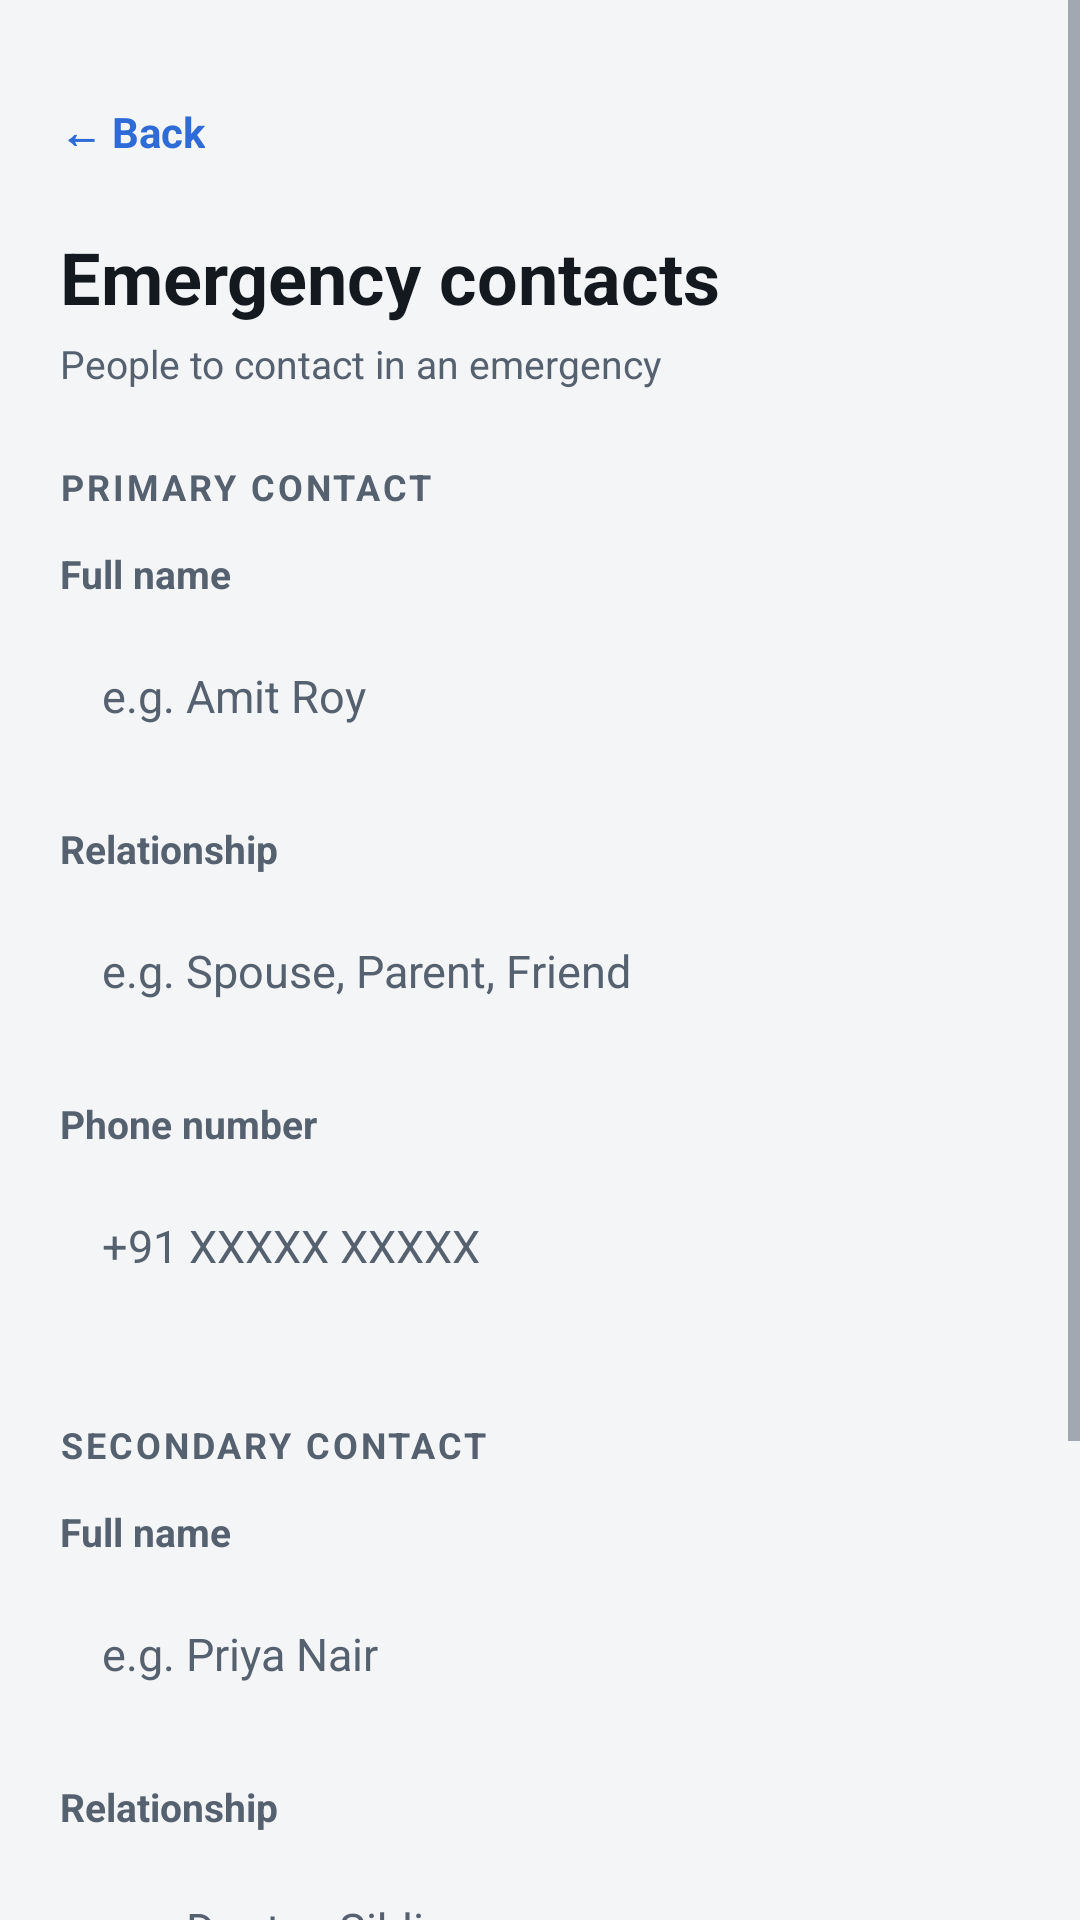

Produce the Android XML layout that renders to this screen, including the resource entries it uses.
<!-- AndroidManifest.xml: application theme Theme.MediTrackPro -->
<!-- res/layout/activity_emergency_contacts.xml -->
<?xml version="1.0" encoding="utf-8"?>
<ScrollView xmlns:android="http://schemas.android.com/apk/res/android"
    xmlns:app="http://schemas.android.com/apk/res-auto"
    android:layout_width="match_parent"
    android:layout_height="match_parent"
    android:background="@color/bg"
    android:fillViewport="true">

    <LinearLayout
        android:layout_width="match_parent"
        android:layout_height="wrap_content"
        android:orientation="vertical"
        android:padding="20dp">

        <TextView
            android:id="@+id/tvBack"
            style="@style/Text.Link"
            android:layout_width="wrap_content"
            android:layout_height="wrap_content"
            android:text="← Back" />

        <TextView
            style="@style/Text.Title"
            android:layout_width="wrap_content"
            android:layout_height="wrap_content"
            android:layout_marginTop="8dp"
            android:text="Emergency contacts" />

        <TextView
            style="@style/Text.Secondary"
            android:layout_width="wrap_content"
            android:layout_height="wrap_content"
            android:layout_marginTop="4dp"
            android:layout_marginBottom="24dp"
            android:text="People to contact in an emergency" />

        <TextView
            style="@style/Text.Section"
            android:layout_width="wrap_content"
            android:layout_height="wrap_content"
            android:layout_marginTop="0dp"
            android:layout_marginBottom="12dp"
            android:text="Primary contact" />

        <TextView
            style="@style/Text.Label"
            android:layout_width="wrap_content"
            android:layout_height="wrap_content"
            android:layout_marginBottom="6dp"
            android:text="Full name" />

        <EditText
            android:id="@+id/etContact1Name"
            style="@style/Widget.App.Input"
            android:layout_width="match_parent"
            android:layout_height="wrap_content"
            android:layout_marginBottom="16dp"
            android:hint="e.g. Amit Roy"
            android:importantForAutofill="no"
            android:inputType="textPersonName|textCapWords" />

        <TextView
            style="@style/Text.Label"
            android:layout_width="wrap_content"
            android:layout_height="wrap_content"
            android:layout_marginBottom="6dp"
            android:text="Relationship" />

        <EditText
            android:id="@+id/etContact1Relation"
            style="@style/Widget.App.Input"
            android:layout_width="match_parent"
            android:layout_height="wrap_content"
            android:layout_marginBottom="16dp"
            android:hint="e.g. Spouse, Parent, Friend"
            android:importantForAutofill="no"
            android:inputType="textCapWords" />

        <TextView
            style="@style/Text.Label"
            android:layout_width="wrap_content"
            android:layout_height="wrap_content"
            android:layout_marginBottom="6dp"
            android:text="Phone number" />

        <EditText
            android:id="@+id/etContact1Phone"
            style="@style/Widget.App.Input"
            android:layout_width="match_parent"
            android:layout_height="wrap_content"
            android:layout_marginBottom="24dp"
            android:hint="+91 XXXXX XXXXX"
            android:importantForAutofill="no"
            android:inputType="phone" />

        <TextView
            style="@style/Text.Section"
            android:layout_width="wrap_content"
            android:layout_height="wrap_content"
            android:layout_marginTop="8dp"
            android:layout_marginBottom="12dp"
            android:text="Secondary contact" />

        <TextView
            style="@style/Text.Label"
            android:layout_width="wrap_content"
            android:layout_height="wrap_content"
            android:layout_marginBottom="6dp"
            android:text="Full name" />

        <EditText
            android:id="@+id/etContact2Name"
            style="@style/Widget.App.Input"
            android:layout_width="match_parent"
            android:layout_height="wrap_content"
            android:layout_marginBottom="16dp"
            android:hint="e.g. Priya Nair"
            android:importantForAutofill="no"
            android:inputType="textPersonName|textCapWords" />

        <TextView
            style="@style/Text.Label"
            android:layout_width="wrap_content"
            android:layout_height="wrap_content"
            android:layout_marginBottom="6dp"
            android:text="Relationship" />

        <EditText
            android:id="@+id/etContact2Relation"
            style="@style/Widget.App.Input"
            android:layout_width="match_parent"
            android:layout_height="wrap_content"
            android:layout_marginBottom="16dp"
            android:hint="e.g. Doctor, Sibling"
            android:importantForAutofill="no"
            android:inputType="textCapWords" />

        <TextView
            style="@style/Text.Label"
            android:layout_width="wrap_content"
            android:layout_height="wrap_content"
            android:layout_marginBottom="6dp"
            android:text="Phone number" />

        <EditText
            android:id="@+id/etContact2Phone"
            style="@style/Widget.App.Input"
            android:layout_width="match_parent"
            android:layout_height="wrap_content"
            android:layout_marginBottom="24dp"
            android:hint="+91 XXXXX XXXXX"
            android:importantForAutofill="no"
            android:inputType="phone" />

        <Button
            android:id="@+id/btnSaveContacts"
            android:layout_width="match_parent"
            android:layout_height="wrap_content"
            android:layout_marginTop="0dp"
            android:layout_marginBottom="0dp"
            android:text="Save Contacts" />

    </LinearLayout>
</ScrollView>
<!-- resources referenced by this layout -->
<resources>
  <color name="bg">#F4F5F7</color>
  <style name="Text.Label" parent="Text">
          <item name="android:textSize">13sp</item>
          <item name="android:textStyle">bold</item>
          <item name="android:textColor">@color/text_secondary</item>
      </style>
  <style name="Text.Link" parent="Text">
          <item name="android:textSize">14sp</item>
          <item name="android:textStyle">bold</item>
          <item name="android:textColor">@color/accent</item>
          <item name="android:minHeight">48dp</item>
          <item name="android:gravity">center_vertical</item>
      </style>
  <style name="Text.Secondary" parent="Text">
          <item name="android:textSize">13sp</item>
          <item name="android:textColor">@color/text_secondary</item>
      </style>
  <style name="Text.Section" parent="Text">
          <item name="android:textSize">12sp</item>
          <item name="android:textStyle">bold</item>
          <item name="android:textColor">@color/text_secondary</item>
          <item name="android:textAllCaps">true</item>
          <item name="android:letterSpacing">0.08</item>
      </style>
  <style name="Text.Title" parent="Text">
          <item name="android:textSize">24sp</item>
          <item name="android:textStyle">bold</item>
      </style>
  <style name="Widget.App.Input" parent="Widget.AppCompat.EditText">
          <item name="android:background">@drawable/bg_input</item>
          <item name="android:minHeight">52dp</item>
          <item name="android:paddingStart">14dp</item>
          <item name="android:paddingEnd">14dp</item>
          <item name="android:paddingTop">12dp</item>
          <item name="android:paddingBottom">12dp</item>
          <item name="android:textSize">15sp</item>
          <item name="android:textColor">@color/text_primary</item>
          <item name="android:textColorHint">@color/text_secondary</item>
          <item name="android:gravity">center_vertical</item>
          <item name="android:inputType">text</item>
      </style>
  <style name="Text" parent="">
          <item name="android:textColor">@color/text_primary</item>
      </style>
  <color name="text_secondary">#566170</color>
  <color name="accent">#2F6BD7</color>
  <color name="text_primary">#14181F</color>
  <color name="on_accent">#FFFFFF</color>
  <color name="surface">#FFFFFF</color>
  <color name="danger">#C23B34</color>
  <style name="Widget.App.Button" parent="Widget.MaterialComponents.Button">
          <item name="backgroundTint">@color/button_bg</item>
          <item name="android:textColor">@color/button_text</item>
          <item name="android:textSize">15sp</item>
          <item name="android:textStyle">bold</item>
          <item name="android:textAllCaps">false</item>
          <item name="android:letterSpacing">0</item>
          <item name="android:minHeight">52dp</item>
          <item name="android:insetTop">0dp</item>
          <item name="android:insetBottom">0dp</item>
          <item name="android:gravity">center</item>
          <item name="cornerRadius">10dp</item>
          <item name="rippleColor">@color/on_accent</item>
      </style>
  <style name="Widget.App.Card" parent="Widget.MaterialComponents.CardView">
          <item name="cardBackgroundColor">@color/surface</item>
          <item name="strokeColor">@color/outline</item>
          <item name="strokeWidth">1dp</item>
          <item name="cardCornerRadius">12dp</item>
          <item name="cardElevation">0dp</item>
          <item name="cardUseCompatPadding">false</item>
      </style>
  <style name="Widget.App.BottomNav" parent="Widget.MaterialComponents.BottomNavigationView">
          <item name="backgroundTint">@color/surface</item>
          <item name="itemIconTint">@color/nav_item</item>
          <item name="itemTextColor">@color/nav_item</item>
          <item name="labelVisibilityMode">labeled</item>
          <item name="elevation">0dp</item>
      </style>
  <style name="Widget.App.Switch" parent="Widget.MaterialComponents.CompoundButton.Switch" />
  <color name="outline">#D8DCE1</color>
</resources>
